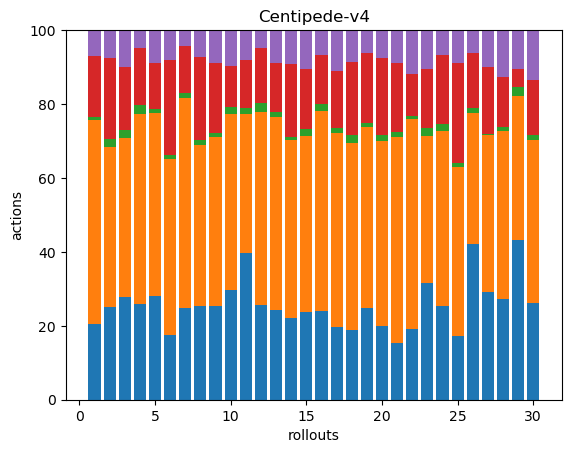

The data file committed next to this chart (first rows):
80, 214, 3, 64, 27, 0, 0, 0, 0, 0, 0, 0, 0, 0, 0, 0, 0, 0
46, 80, 4, 40, 14, 0, 0, 0, 0, 0, 0, 0, 0, 0, 0, 0, 0, 0
39, 61, 3, 24, 14, 0, 0, 0, 0, 0, 0, 0, 0, 0, 0, 0, 0, 0
64, 127, 6, 38, 12, 0, 0, 0, 0, 0, 0, 0, 0, 0, 0, 0, 0, 0
95, 167, 4, 42, 30, 0, 0, 0, 0, 0, 0, 0, 0, 0, 0, 0, 0, 0
45, 123, 3, 66, 21, 0, 0, 0, 0, 0, 0, 0, 0, 0, 0, 0, 0, 0
51, 117, 3, 26, 9, 0, 0, 0, 0, 0, 0, 0, 0, 0, 0, 0, 0, 0
52, 90, 3, 46, 15, 0, 0, 0, 0, 0, 0, 0, 0, 0, 0, 0, 0, 0
80, 144, 3, 60, 28, 0, 0, 0, 0, 0, 0, 0, 0, 0, 0, 0, 0, 0
43, 69, 3, 16, 14, 0, 0, 0, 0, 0, 0, 0, 0, 0, 0, 0, 0, 0
73, 69, 3, 24, 15, 0, 0, 0, 0, 0, 0, 0, 0, 0, 0, 0, 0, 0
69, 141, 7, 40, 13, 0, 0, 0, 0, 0, 0, 0, 0, 0, 0, 0, 0, 0
55, 118, 3, 30, 20, 0, 0, 0, 0, 0, 0, 0, 0, 0, 0, 0, 0, 0
82, 177, 3, 73, 34, 0, 0, 0, 0, 0, 0, 0, 0, 0, 0, 0, 0, 0
38, 76, 3, 26, 17, 0, 0, 0, 0, 0, 0, 0, 0, 0, 0, 0, 0, 0
36, 81, 3, 20, 10, 0, 0, 0, 0, 0, 0, 0, 0, 0, 0, 0, 0, 0
41, 109, 3, 32, 23, 0, 0, 0, 0, 0, 0, 0, 0, 0, 0, 0, 0, 0
37, 100, 4, 39, 17, 0, 0, 0, 0, 0, 0, 0, 0, 0, 0, 0, 0, 0
48, 95, 2, 37, 12, 0, 0, 0, 0, 0, 0, 0, 0, 0, 0, 0, 0, 0
74, 186, 6, 77, 28, 0, 0, 0, 0, 0, 0, 0, 0, 0, 0, 0, 0, 0
37, 133, 3, 45, 21, 0, 0, 0, 0, 0, 0, 0, 0, 0, 0, 0, 0, 0
70, 209, 3, 41, 44, 0, 0, 0, 0, 0, 0, 0, 0, 0, 0, 0, 0, 0
45, 57, 3, 23, 15, 0, 0, 0, 0, 0, 0, 0, 0, 0, 0, 0, 0, 0
42, 78, 3, 31, 11, 0, 0, 0, 0, 0, 0, 0, 0, 0, 0, 0, 0, 0
48, 128, 3, 76, 25, 0, 0, 0, 0, 0, 0, 0, 0, 0, 0, 0, 0, 0
88, 74, 3, 31, 13, 0, 0, 0, 0, 0, 0, 0, 0, 0, 0, 0, 0, 0
93, 135, 1, 57, 32, 0, 0, 0, 0, 0, 0, 0, 0, 0, 0, 0, 0, 0
56, 93, 2, 28, 26, 0, 0, 0, 0, 0, 0, 0, 0, 0, 0, 0, 0, 0
53, 48, 3, 6, 13, 0, 0, 0, 0, 0, 0, 0, 0, 0, 0, 0, 0, 0
56, 95, 3, 32, 29, 0, 0, 0, 0, 0, 0, 0, 0, 0, 0, 0, 0, 0
